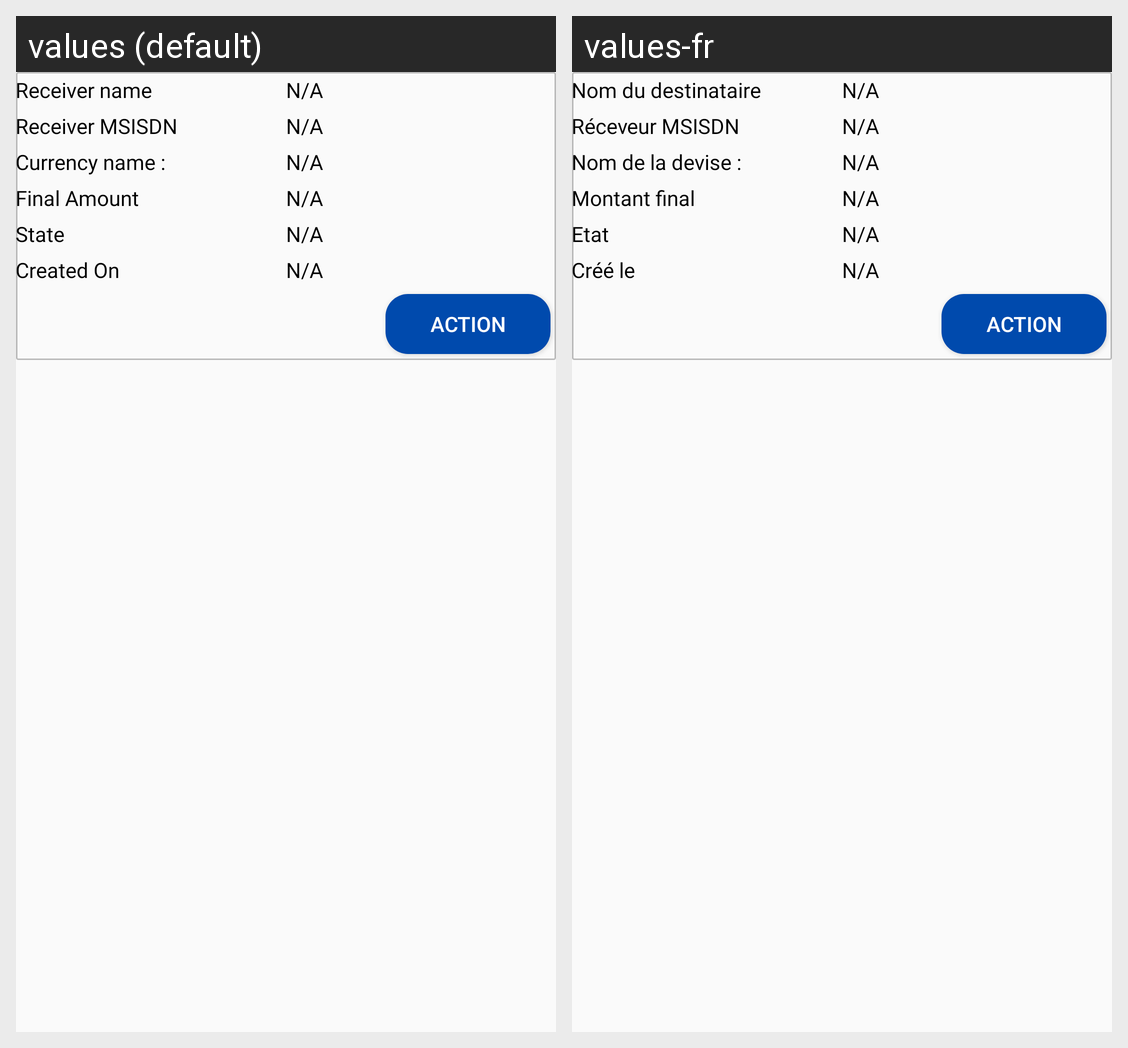

The Android screen above is rendered under two locales of the same app. Produce the string resources it draws, with the default and per-locale values.
Android screen res/layout/sellfloat_row_item.xml rendered under 2 locales, left to right: values (default), values-fr. Device: Nexus 5 (rendered at 1080×1920; each locale shown at half size, 540×960, under a caption strip naming it); theme AppTheme.
Strings drawn on this screen, with the default value and each locale's value (text and hints the layout hard-codes, and strings that could not be matched under every locale, appear in the picture but are not listed):

receiverName_receiptPage_without_coln
  values: Receiver name
  values-fr: Nom du destinataire

receiver_msisdn
  values: Receiver MSISDN
  values-fr: Réceveur MSISDN

currency_Name
  values: Currency name :
  values-fr: Nom de la devise :

final_amount
  values: Final Amount
  values-fr: Montant final

state
  values: State
  values-fr: Etat

create_on
  values: Created On
  values-fr: Créé le

action
  values: Action
  values-fr: Action
